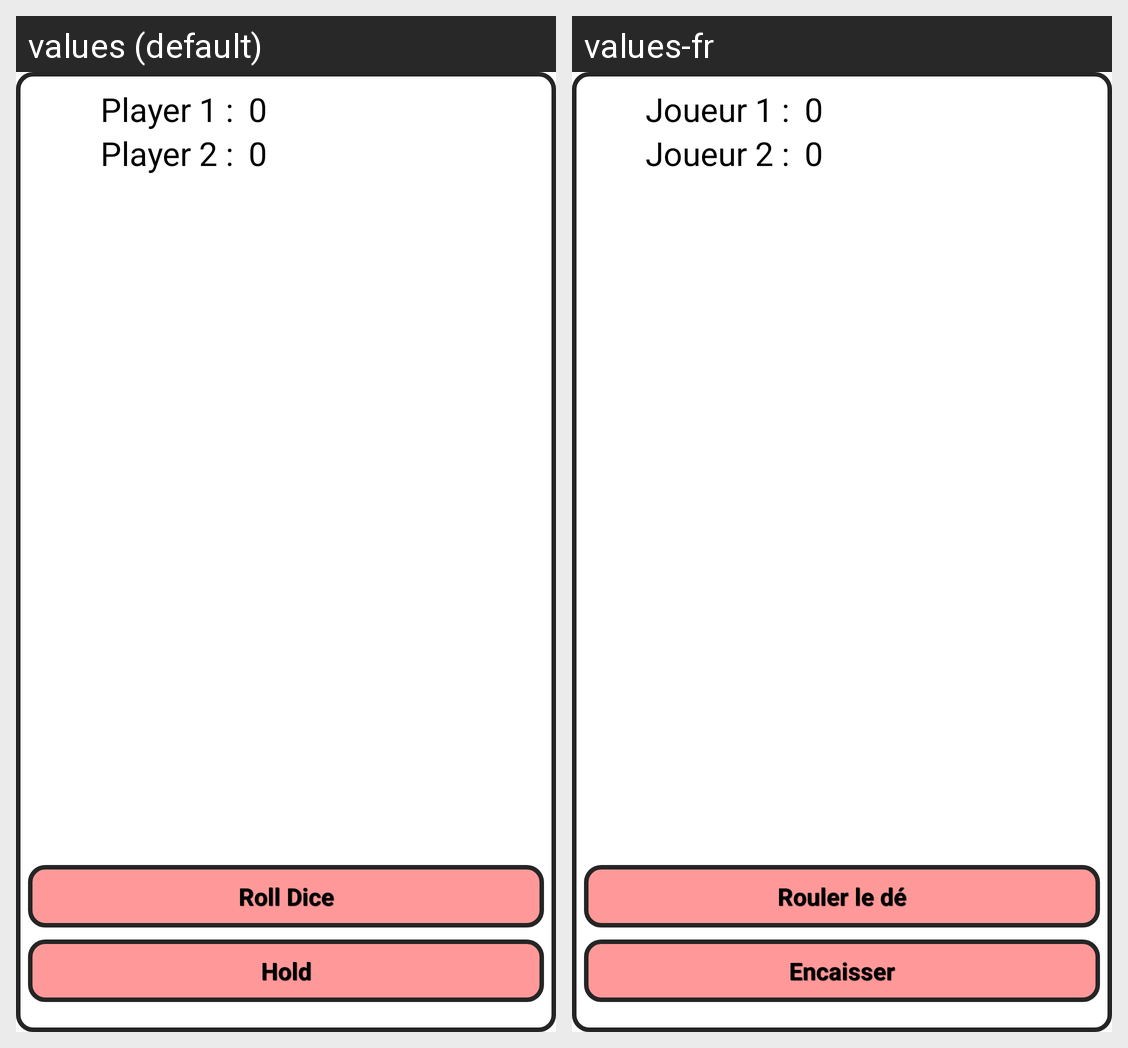

The same Android screen rendered under two of its app's locales, left to right. List the strings drawn on it with the default value and each locale's translation.
Android screen res/layout/activity_game.xml rendered under 2 locales, left to right: values (default), values-fr. Device: Nexus 5 (rendered at 1080×1920; each locale shown at half size, 540×960, under a caption strip naming it); theme AppTheme.
Strings drawn on this screen, with the default value and each locale's value (text and hints the layout hard-codes, and strings that could not be matched under every locale, appear in the picture but are not listed):

player_one_label
  values: Player 1 :
  values-fr: Joueur 1 :

player_two_label
  values: Player 2 :
  values-fr: Joueur 2 :

hold_button
  values: Hold
  values-fr: Encaisser

roll_button
  values: Roll Dice
  values-fr: Rouler le dé
